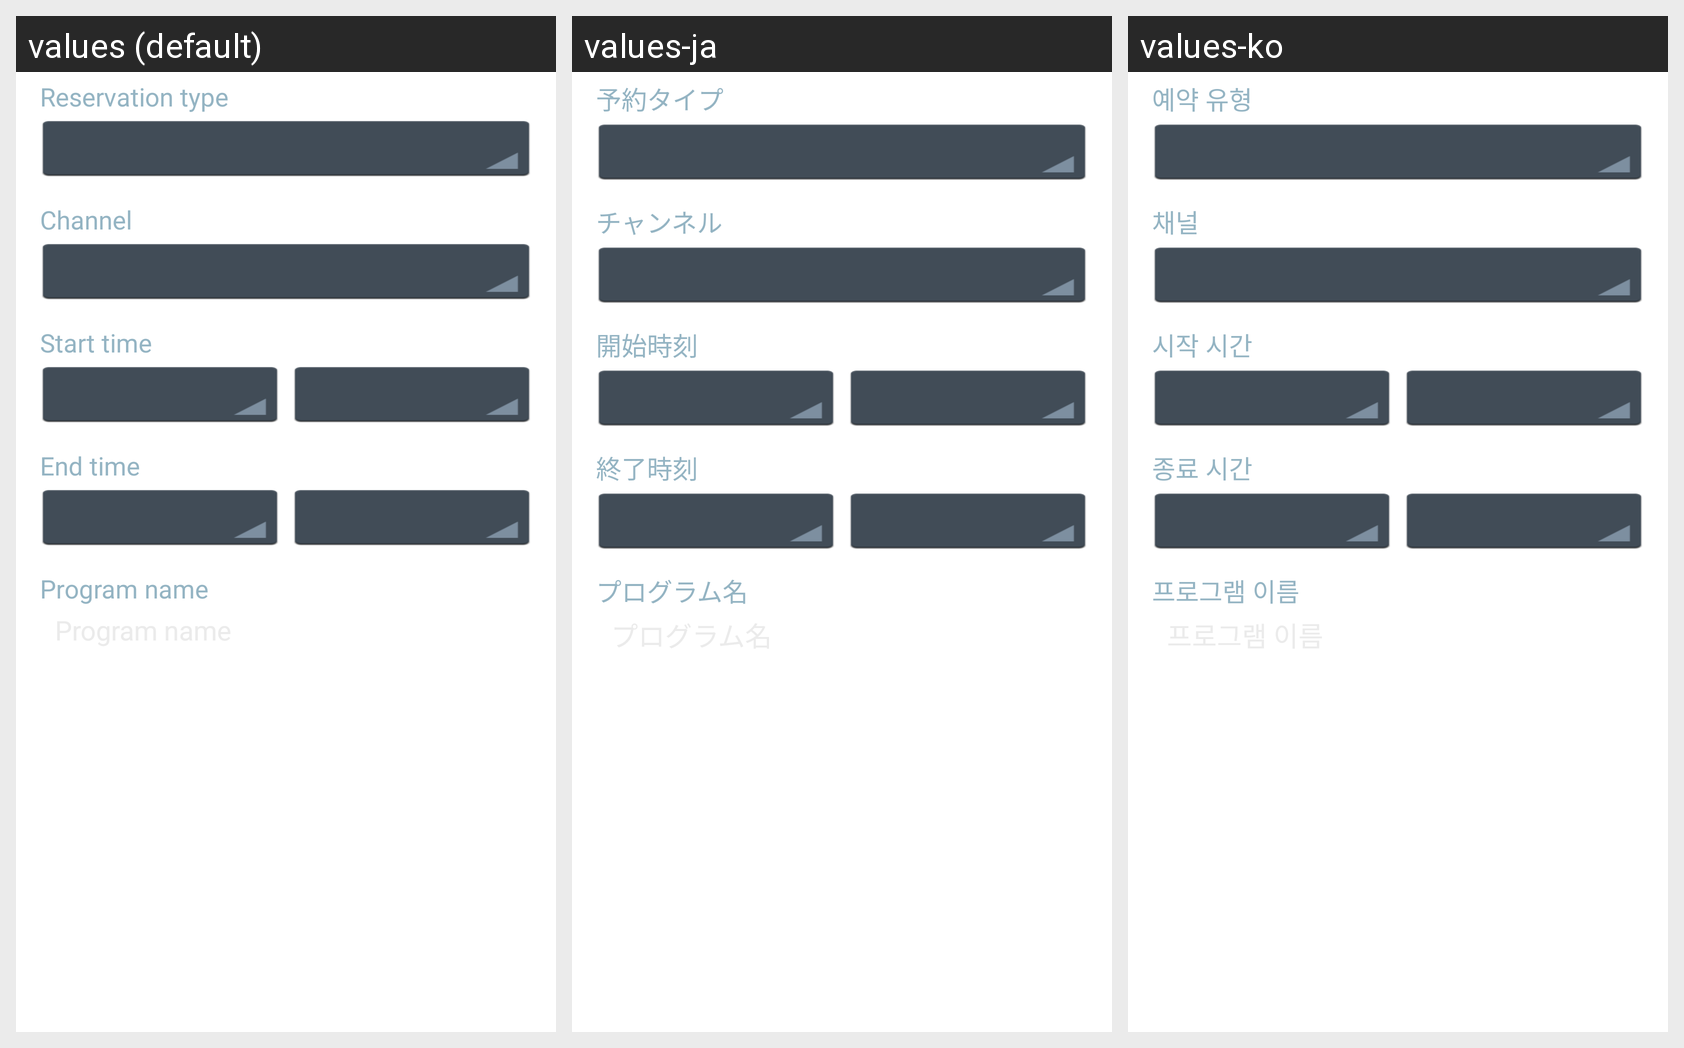

Locale-by-locale string values for the Android screen shown in this grid:
Android screen res/layout/act_mtv_ui_manual_reservation.xml rendered under 3 locales, left to right: values (default), values-ja, values-ko. Device: Nexus 5 (rendered at 1080×1920; each locale shown at half size, 540×960, under a caption strip naming it); theme ApplicationTheme.
Strings drawn on this screen, with the default value and each locale's value (text and hints the layout hard-codes, and strings that could not be matched under every locale, appear in the picture but are not listed):

reservation_type
  values: Reservation type
  values-ja: 予約タイプ
  values-ko: 예약 유형

channel
  values: Channel
  values-ja: チャンネル
  values-ko: 채널

start_time
  values: Start time
  values-ja: 開始時刻
  values-ko: 시작 시간

end_time
  values: End time
  values-ja: 終了時刻
  values-ko: 종료 시간

program_title
  values: Program name
  values-ja: プログラム名
  values-ko: 프로그램 이름
